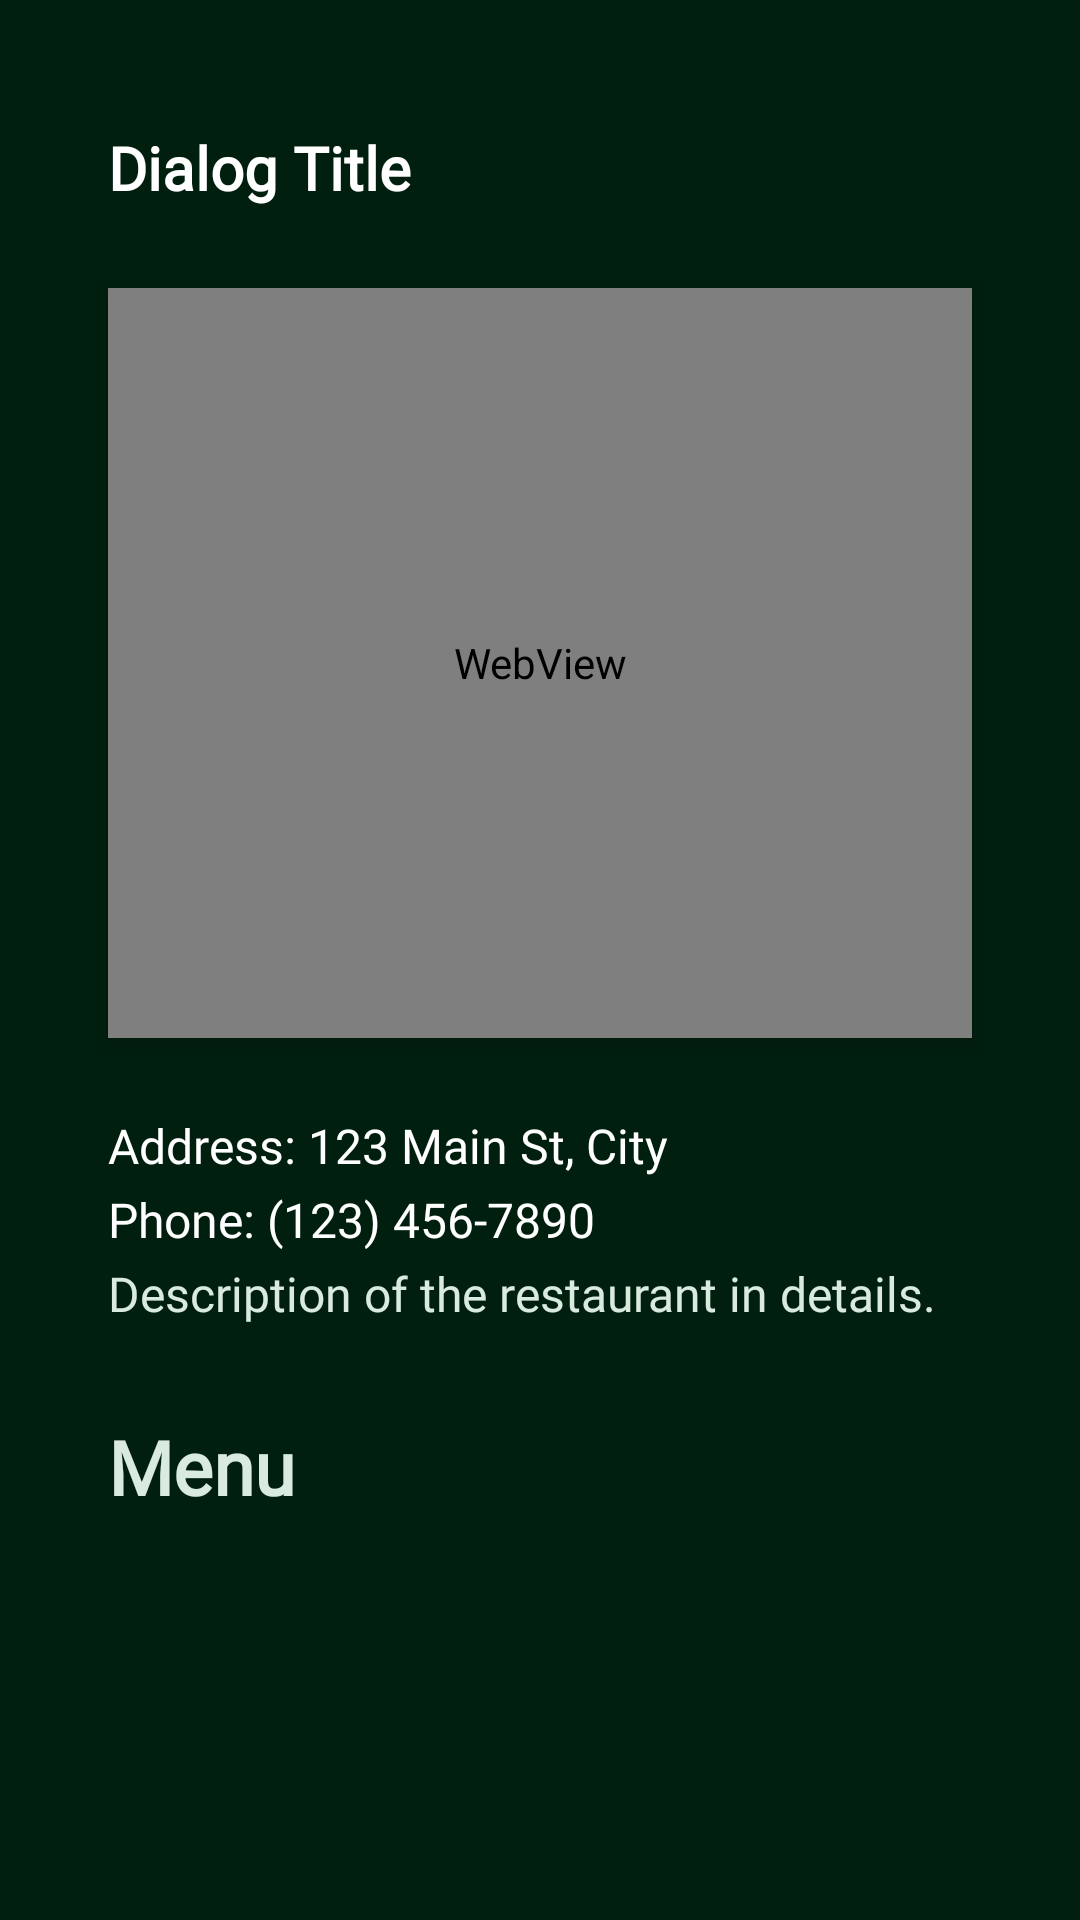

Here is an Android app screen rendered from its layout file. Give the layout XML and the strings, colors and styles it references.
<!-- AndroidManifest.xml: application theme Theme.NutriRoute -->
<!-- res/layout/dialog_restaurant_info.xml -->
<?xml version="1.0" encoding="utf-8"?>
<LinearLayout xmlns:android="http://schemas.android.com/apk/res/android"
    xmlns:app="http://schemas.android.com/apk/res-auto"
    android:layout_width="match_parent"
    android:layout_height="match_parent"
    android:background="#001f0e"
    android:orientation="vertical"
    android:padding="6dp">

    
    <LinearLayout
        android:layout_width="match_parent"
        android:layout_height="wrap_content"
        android:layout_marginHorizontal="30dp"
        android:layout_marginTop="30dp"
        android:orientation="horizontal">

        <TextView
            android:id="@+id/dialog_title"
            android:layout_width="wrap_content"
            android:layout_height="wrap_content"
            android:layout_weight="1"
            android:fontFamily="@font/alice_regular"
            android:text="Dialog Title"
            android:textColor="@color/white"
            android:layout_gravity="center"
            android:textSize="20sp"
            android:textStyle="bold" />

        <ImageButton
            android:id="@+id/exit_button"
            android:layout_width="40dp"
            android:layout_height="40dp"
            android:layout_gravity="end"
            android:padding="8dp"
            android:background="@drawable/baseline_close_24"
            android:backgroundTint="#FFFFFF"
            app:layout_constraintTop_toTopOf="parent"
            app:layout_constraintEnd_toEndOf="parent"/>









    </LinearLayout>


    <WebView
        android:id="@+id/map_webview"
        android:layout_width="match_parent"
        android:layout_height="250dp"
        android:layout_marginTop="20dp"
        android:layout_marginBottom="25dp"
        android:elevation="4dp"
        android:layout_marginHorizontal="30dp"/>


    <TextView
        android:id="@+id/dialog_address"
        android:layout_width="wrap_content"
        android:layout_height="wrap_content"
        android:layout_marginHorizontal="30dp"
        android:layout_marginBottom="3dp"
        android:text="Address: 123 Main St, City"
        android:textColor="@color/white"
        android:fontFamily="@font/sf"
        android:textSize="16sp" />

    <TextView
        android:id="@+id/dialog_phone"
        android:layout_width="wrap_content"
        android:layout_height="wrap_content"
        android:text="Phone: (123) 456-7890"
        android:layout_marginHorizontal="30dp"
        android:layout_marginBottom="3dp"
        android:textColor="@color/white"
        android:fontFamily="@font/sf"
        android:textSize="16sp" />


    <TextView
        android:id="@+id/dialog_description"
        android:layout_width="wrap_content"
        android:layout_height="wrap_content"
        android:text="Description of the restaurant in details."
        android:layout_marginHorizontal="30dp"
        android:justificationMode="inter_word"
        android:textColor="@color/pastel_green"
        android:fontFamily="@font/sf"
        android:textSize="16sp" />

    
    <TextView
        android:layout_width="match_parent"
        android:layout_height="wrap_content"
        android:layout_marginTop="30dp"
        android:text="Menu"
        android:fontFamily="@font/alice_regular"
        android:layout_marginHorizontal="30dp"
        android:textColor="@color/pastel_green"
        android:textSize="25sp"
        android:textStyle="bold" />

    <androidx.recyclerview.widget.RecyclerView
        android:id="@+id/restaurant_menu"
        android:layout_width="match_parent"
        android:layout_height="wrap_content"
        android:layout_marginTop="10dp"
        android:background="@color/main_bg"
        android:layout_marginHorizontal="30dp"
        android:elevation="2dp" />

</LinearLayout>
<!-- resources referenced by this layout -->
<resources>
  <color name="main_bg">#FF051F17</color>
  <color name="pastel_green">#D9EADF</color>
  <color name="white">#FFFFFFFF</color>
  <style name="Theme.NutriRoute" parent="Theme.MaterialComponents.DayNight.NoActionBar">
          
          <item name="colorPrimary">@color/dark_green</item>
          <item name="colorPrimaryVariant">@color/green</item>
          <item name="colorOnPrimary">@color/light_green</item>
          
          <item name="colorSecondary">@color/light_green</item>
          <item name="colorSecondaryVariant">@color/teal_700</item>
          <item name="colorOnSecondary">@color/black</item>
          
          <item name="android:statusBarColor">?attr/colorPrimaryVariant</item>
          
      </style>
  <color name="dark_green">#FF001f0e</color>
  <color name="green">#FF00C853</color>
  <color name="light_green">#FF00E676</color>
  <color name="teal_700">#FF018786</color>
  <color name="black">#FF000000</color>
</resources>
